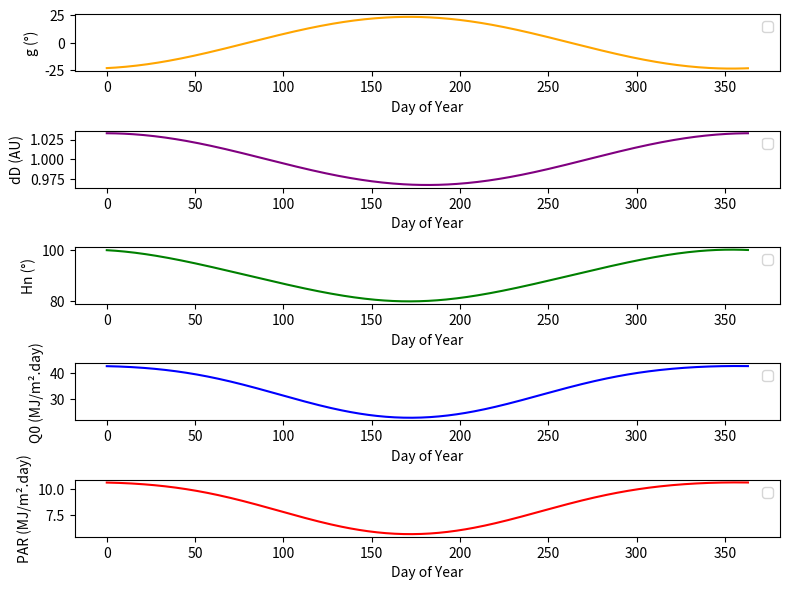

Source code (Python):
# [redacted]
#PAR simulation

import math
import pandas as pd
import numpy as np
import matplotlib.pyplot as plt


# Constants
lat = -22.1838  # decimal degrees
jo = 118.11  # solar constant 118.11 MJ/m2.day or 1367 W/m2
#interval in julian days 
ND_i = 1  

ND_f = 365


#Calculate the Earth-Sun distance correction
def dD(day):
    distance = 1 + 0.033 * math.cos(math.radians(day * (360 / 365)))
    return distance

#Calculate solar declination
def g(day):
    declination = 23.45 * math.sin(math.radians(360 * (284 + day) / 365))
    return declination

#Calculate solar hour angle
def hn(declination):
    angle_hour = math.degrees(math.acos(-math.tan(math.radians(lat)) * math.tan(math.radians(declination))))
    return angle_hour

#Calculate extraterrestrial solar radiation
def q0(day):
    distance = dD(day)
    declination = g(day)
    angle_hour = hn(declination)
    rad_ex = (jo / math.pi) * distance * ((math.pi / 180) * angle_hour * math.sin(math.radians(lat)) * math.sin(math.radians(declination)) + math.cos(math.radians(lat)) * math.cos(math.radians(declination)) * math.sin(math.radians(angle_hour)))
    return rad_ex

#Calculate Photosynthetically Active Radiation (PAR)
def par(day, rad_ex):
    qg = 0.5 * rad_ex
    PAR = 0.5 * qg
    return PAR

# Lists to store calculated values
distances = []
declinations = []
angle_hours = []
rad_extras = []
pars = []

# Loop to calculate values
for i in range(ND_i, ND_f):
    distance = dD(i)
    declination = g(i)
    angle_hour = hn(declination)
    rad_ex = q0(i)
    PAR = par(i, rad_ex)
    distances.append(distance)
    declinations.append(declination)
    angle_hours.append(angle_hour)
    rad_extras.append(rad_ex)
    pars.append(PAR)
  
    print(f'Day {i} dD ~= {distance:.4f} UA // g ~= {declination:.4f} degrees // hn ~= {angle_hour:.4f} degrees // q0 ~= {rad_ex:.4f} MJ/m2.day // PAR ~= {PAR} MJ/m2.day') 

# Plotting the separate graphs
fig, (ax1, ax2, ax3, ax4, ax5) = plt.subplots(5, 1, figsize=(8, 6))

# Plot 1: 
ax1.plot(declinations, color='orange')
ax1.set_ylabel('g (°)')
ax1.set_xlabel('Day of Year')
ax1.legend()

# Plot 2: 
ax2.plot(distances, color='purple')
ax2.set_ylabel('dD (AU)')
ax2.set_xlabel('Day of Year')
ax2.legend()

# Plot 3: 
ax3.plot(angle_hours, color='green')
ax3.set_ylabel('Hn (°)')
ax3.set_xlabel('Day of Year')
ax3.legend()

# Plot 4: 
ax4.plot(rad_extras, color='blue')
ax4.set_ylabel('Q0 (MJ/m².day)')
ax4.set_xlabel('Day of Year')
ax4.legend()

# Plot 5: 
ax5.plot(pars, color='red')
ax5.set_ylabel('PAR (MJ/m².day)')
ax5.set_xlabel('Day of Year')
ax5.legend()

plt.tight_layout()
plt.show()

